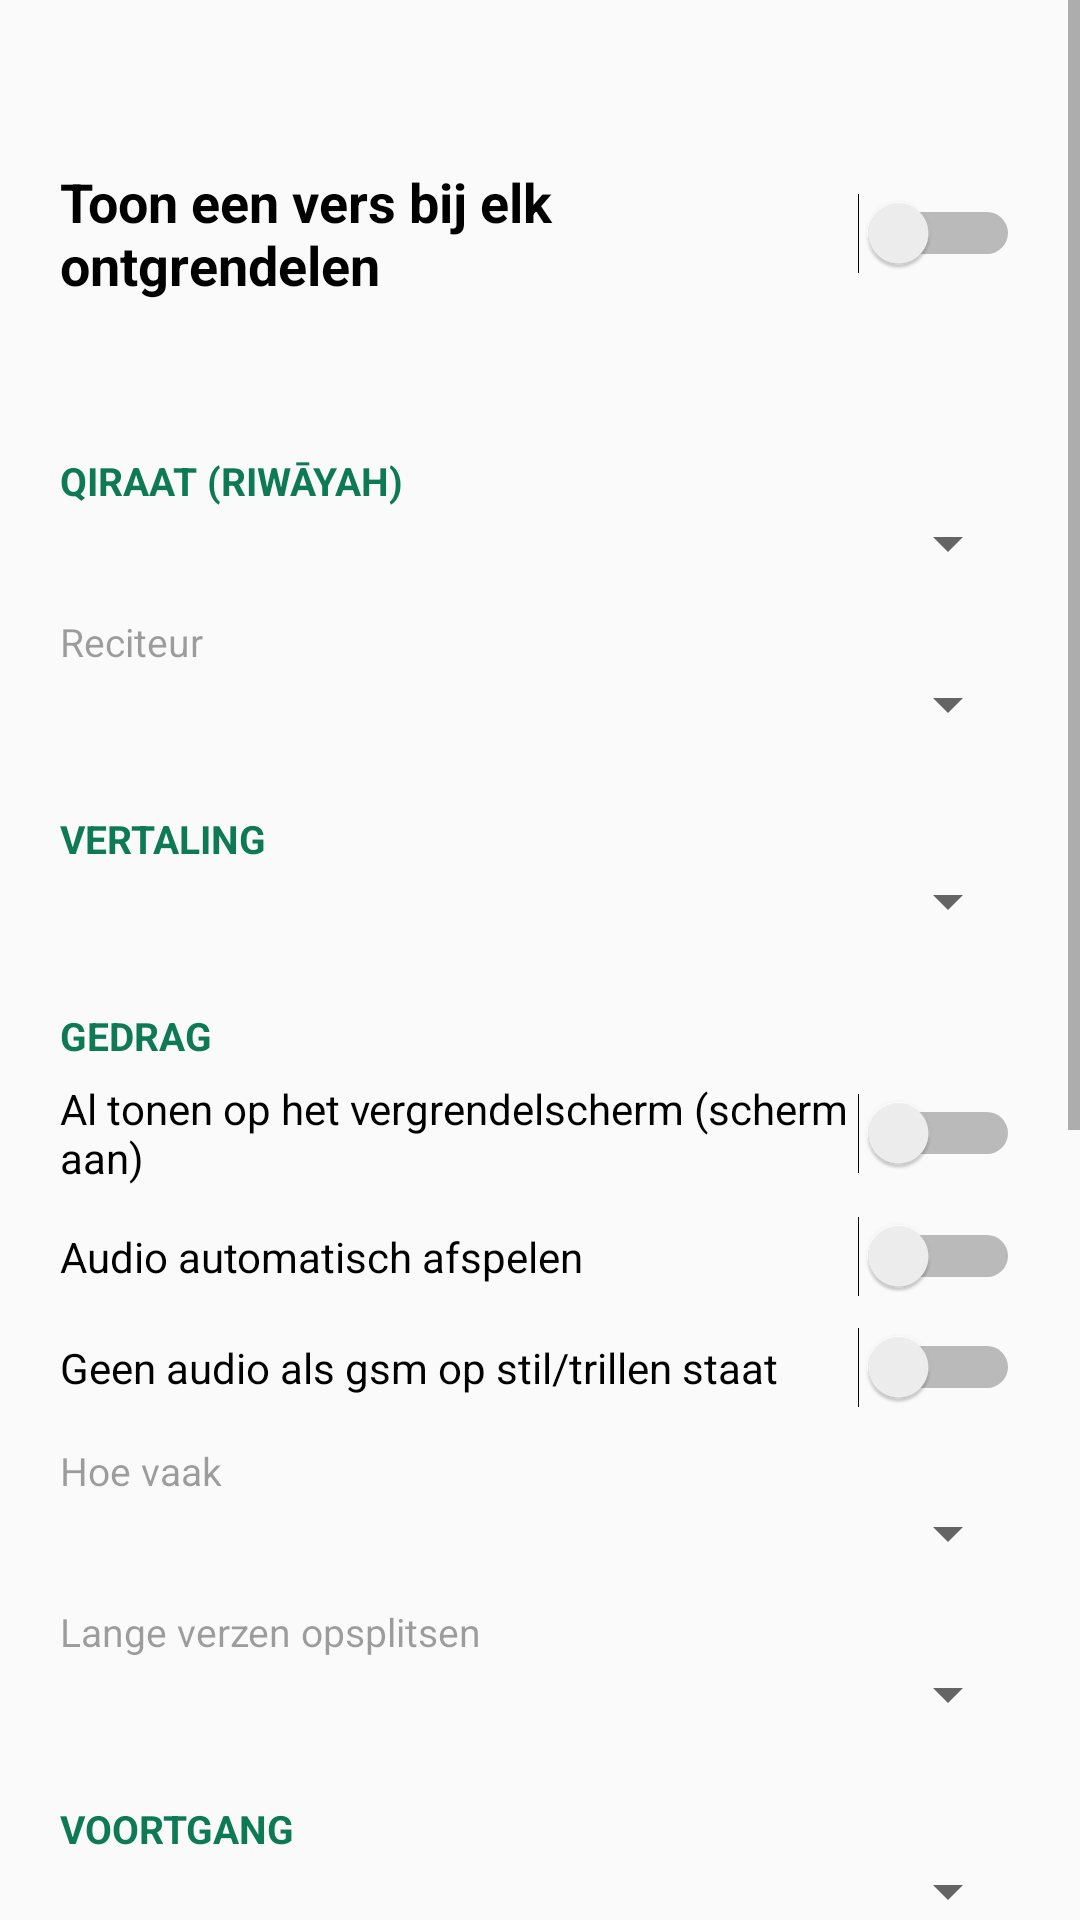

Layout XML and referenced resources for this Android screen:
<!-- AndroidManifest.xml: application theme AppTheme -->
<!-- res/layout/activity_main.xml -->
<?xml version="1.0" encoding="utf-8"?>
<ScrollView xmlns:android="http://schemas.android.com/apk/res/android"
    android:layout_width="match_parent" android:layout_height="match_parent">
    <LinearLayout android:layout_width="match_parent" android:layout_height="wrap_content"
        android:orientation="vertical" android:padding="20dp">

        <TextView android:id="@+id/tvStatus" android:layout_width="match_parent"
            android:layout_height="wrap_content" android:textSize="14sp" />
        <Button android:id="@+id/btnRetry" android:layout_width="wrap_content"
            android:layout_height="wrap_content" android:text="Opnieuw proberen" android:visibility="gone" />

        <Switch android:id="@+id/swEnabled" android:layout_width="match_parent"
            android:layout_height="wrap_content" android:layout_marginTop="16dp"
            android:textSize="18sp" android:textStyle="bold"
            android:text="Toon een vers bij elk ontgrendelen" />

        <TextView android:id="@+id/tvNext" android:layout_width="match_parent"
            android:layout_height="wrap_content" android:layout_marginTop="8dp" android:textSize="14sp" />

        <TextView style="@style/Section" android:text="Qiraat (riwāyah)" />
        <Spinner android:id="@+id/spRiwayah" android:layout_width="match_parent" android:layout_height="wrap_content" />
        <TextView style="@style/Label" android:text="Reciteur" />
        <Spinner android:id="@+id/spReciter" android:layout_width="match_parent" android:layout_height="wrap_content" />

        <TextView style="@style/Section" android:text="Vertaling" />
        <Spinner android:id="@+id/spTranslation" android:layout_width="match_parent" android:layout_height="wrap_content" />

        <TextView style="@style/Section" android:text="Gedrag" />
        <Switch android:id="@+id/swLockscreen" android:layout_width="match_parent" android:layout_height="wrap_content"
            android:layout_marginTop="6dp" android:text="Al tonen op het vergrendelscherm (scherm aan)" />
        <Switch android:id="@+id/swAutoplay" android:layout_width="match_parent" android:layout_height="wrap_content"
            android:layout_marginTop="10dp" android:text="Audio automatisch afspelen" />
        <Switch android:id="@+id/swSilent" android:layout_width="match_parent" android:layout_height="wrap_content"
            android:layout_marginTop="10dp" android:text="Geen audio als gsm op stil/trillen staat" />
        <TextView style="@style/Label" android:text="Hoe vaak" />
        <Spinner android:id="@+id/spInterval" android:layout_width="match_parent" android:layout_height="wrap_content" />
        <TextView style="@style/Label" android:text="Lange verzen opsplitsen" />
        <Spinner android:id="@+id/spSplit" android:layout_width="match_parent" android:layout_height="wrap_content" />

        <TextView style="@style/Section" android:text="Voortgang" />
        <Spinner android:id="@+id/spSurah" android:layout_width="match_parent" android:layout_height="wrap_content" />
        <Button android:id="@+id/btnJump" android:layout_width="wrap_content" android:layout_height="wrap_content"
            android:text="Verder vanaf begin van deze soera" />

        <TextView style="@style/Section" android:text="Toestemmingen" />
        <TextView android:id="@+id/tvPerms" android:layout_width="match_parent"
            android:layout_height="wrap_content" android:lineSpacingMultiplier="1.3" />
        <Button android:id="@+id/btnOverlay" android:layout_width="match_parent" android:layout_height="wrap_content"
            android:text="Weergeven over andere apps toestaan" />
        <Button android:id="@+id/btnNotif" android:layout_width="match_parent" android:layout_height="wrap_content"
            android:text="Meldingen toestaan" />
        <Button android:id="@+id/btnBattery" android:layout_width="match_parent" android:layout_height="wrap_content"
            android:text="Batterijoptimalisatie uitzetten" />
        <Button android:id="@+id/btnTest" android:layout_width="match_parent" android:layout_height="wrap_content"
            android:layout_marginTop="12dp" android:text="Test: toon het volgende vers nu" />

        <TextView style="@style/Section" android:text="Logboek" />
        <TextView android:id="@+id/tvLog" android:layout_width="match_parent"
            android:layout_height="wrap_content" android:textSize="12sp"
            android:fontFamily="monospace" android:textIsSelectable="true" />

        <TextView android:layout_width="match_parent" android:layout_height="wrap_content"
            android:layout_marginTop="24dp" android:textSize="12sp" android:alpha="0.6"
            android:text="Tekst en vertalingen: alquran.cloud · Audio per vers: everyayah.com" />
    </LinearLayout>
</ScrollView>
<!-- resources referenced by this layout -->
<resources>
  <style name="Label">
          <item name="android:layout_width">match_parent</item>
          <item name="android:layout_height">wrap_content</item>
          <item name="android:layout_marginTop">12dp</item>
          <item name="android:textSize">13sp</item>
          <item name="android:alpha">0.7</item>
      </style>
  <style name="Section">
          <item name="android:layout_width">match_parent</item>
          <item name="android:layout_height">wrap_content</item>
          <item name="android:layout_marginTop">24dp</item>
          <item name="android:textSize">13sp</item>
          <item name="android:textStyle">bold</item>
          <item name="android:textAllCaps">true</item>
          <item name="android:textColor">#0E7A55</item>
      </style>
  <style name="AppTheme" parent="android:Theme.Material.Light.DarkActionBar">
          <item name="android:colorPrimary">#0E3B2E</item>
          <item name="android:colorPrimaryDark">#0A2A21</item>
          <item name="android:colorAccent">#0E7A55</item>
      </style>
</resources>
